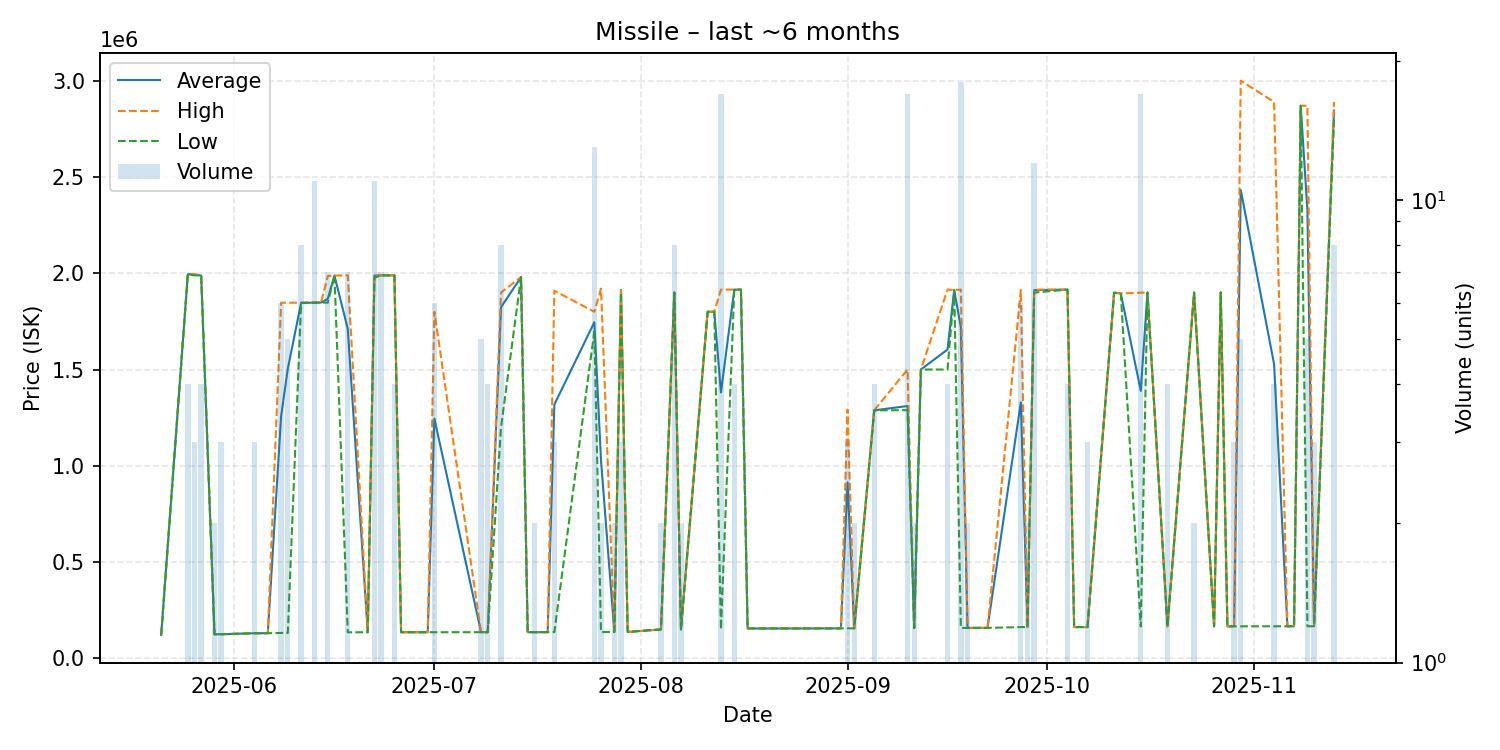

The data file committed next to this chart (first rows):
date, average, highest, lowest, order_count, volume
2025-05-21, 121800, 121800, 121800, 1, 1
2025-05-25, 1995000, 1995000, 1995000, 2, 4
2025-05-26, 1993000, 1995000, 1989000, 2, 3
2025-05-27, 1988000, 1988000, 1988000, 1, 4
2025-05-29, 125000, 125000, 125000, 1, 2
2025-05-30, 125000, 125000, 125000, 3, 3
2025-06-04, 130400, 130400, 130400, 3, 3
2025-06-05, 130400, 130400, 130400, 1, 1
2025-06-06, 130400, 130400, 130400, 1, 1
2025-06-08, 1258933, 1847000, 131800, 3, 6
2025-06-09, 1503980, 1847000, 131900, 2, 5
2025-06-11, 1846375, 1847000, 1846000, 6, 8
2025-06-13, 1847182, 1848000, 1847000, 3, 11
2025-06-14, 1848000, 1848000, 1848000, 1, 1
2025-06-15, 1866571, 1986000, 1847000, 4, 7
2025-06-16, 1988000, 1988000, 1988000, 1, 1
2025-06-18, 1711443, 1989000, 135100, 4, 7
2025-06-21, 135400, 135400, 135400, 1, 1
2025-06-22, 1987909, 1989000, 1977000, 3, 11
2025-06-23, 1989000, 1989000, 1989000, 3, 7
2025-06-25, 1989000, 1989000, 1989000, 1, 4
2025-06-26, 135600, 135600, 135600, 1, 1
2025-06-27, 135600, 135600, 135600, 1, 1
2025-06-30, 135600, 135600, 135600, 1, 1
2025-07-01, 1245033, 1800000, 135600, 3, 6
2025-07-08, 135700, 135700, 135700, 1, 5
2025-07-09, 135800, 135800, 135800, 1, 4
2025-07-11, 1823625, 1900000, 1200000, 4, 8
2025-07-14, 1980000, 1980000, 1980000, 1, 1
2025-07-15, 135800, 135800, 135800, 1, 1
2025-07-16, 135900, 135900, 135900, 1, 2
2025-07-18, 136000, 136000, 136000, 1, 1
2025-07-19, 1318067, 1909000, 136200, 2, 3
2025-07-25, 1745615, 1800000, 1699000, 4, 13
2025-07-26, 1028350, 1920000, 136700, 2, 2
2025-07-28, 136700, 136700, 136700, 1, 2
2025-07-29, 1912667, 1919000, 1900000, 2, 3
2025-07-30, 137000, 137000, 137000, 1, 1
2025-08-04, 150000, 150000, 150000, 1, 2
2025-08-06, 1899875, 1900000, 1899000, 2, 8
2025-08-07, 150200, 150200, 150200, 1, 2
2025-08-11, 1800000, 1800000, 1800000, 1, 1
2025-08-12, 1800000, 1800000, 1800000, 1, 1
2025-08-13, 1380647, 1915000, 150200, 5, 17
2025-08-15, 1915000, 1915000, 1915000, 1, 4
2025-08-16, 1915000, 1915000, 1915000, 1, 1
2025-08-17, 155100, 155100, 155100, 1, 1
2025-08-18, 155100, 155100, 155100, 1, 1
2025-08-21, 155100, 155100, 155100, 1, 1
2025-08-26, 155200, 155200, 155200, 1, 1
2025-08-27, 155300, 155300, 155300, 1, 1
2025-08-31, 155700, 155700, 155700, 1, 1
2025-09-01, 913567, 1292500, 155700, 3, 3
2025-09-02, 155800, 155800, 155800, 1, 2
2025-09-05, 1288000, 1288000, 1288000, 1, 4
2025-09-10, 1310400, 1500000, 1289000, 8, 17
2025-09-11, 157800, 157800, 157800, 1, 2
2025-09-12, 1500000, 1500000, 1500000, 1, 1
2025-09-16, 1603750, 1915000, 1500000, 2, 4
2025-09-17, 1913000, 1913000, 1913000, 1, 1
... 28 more rows
